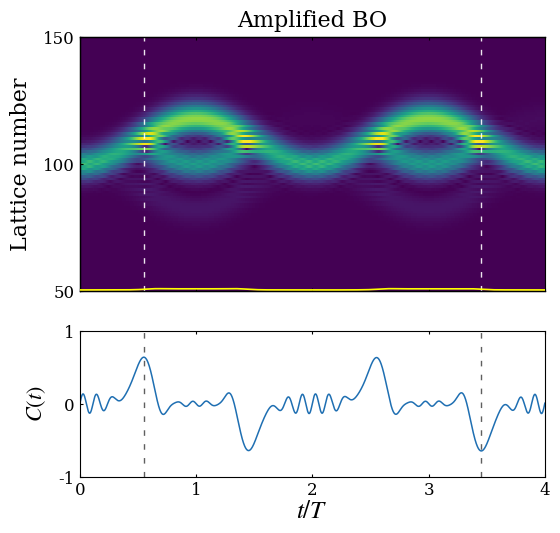

This figure's Python source:

import matplotlib.pyplot as plt
import numpy as np
from scipy.integrate import solve_ivp
from functools import partial
plt.rcParams['axes.unicode_minus'] = False
plt.rcParams['axes.unicode_minus']=False 
# Time sampling points used to record the evolution from t=0 to t=4
t_eval = np.linspace(0,4,4001)
# Initial real-space lattice array for the first Gaussian wave packet
zpump0=np.zeros(202,dtype=complex)
# Parameters of the initial wave packet: packet width k0, central momenta ksita and ksita1,
# and the superposition coefficient bi between the two wave packets
k0=0.03
ksita=0
ksita1=ksita-1*np.pi
bi=0
# initial lattice-site array for the second wavepack
Zpump0=np.zeros(202,dtype=complex)
# Dimensionless parameters of the Hamiltonian, 
# kappa and gainloss are rescaled by pi/F to preserve the parameter ratios when F is set to pi
F = 0.13
kappa = 0.6*np.pi/F
gainloss = 0.16*np.pi/F
# Construct the two Gaussian wave packets defined by the above parameters
for i in range (202):
    zpump0[i]=np.exp(-(k0*(100-i)**2))*np.exp(1.0j*(i)*ksita)
for i in range (202):
    Zpump0[i]=np.exp(-(k0*(100-i)**2))*np.exp(1.0j*(i)*ksita1)
# Initial state formed by the superposition of the two Gaussian wave packets
zpump=1*np.array(zpump0+bi*Zpump0,dtype=complex)
#To match the Fig. S1(c),we normalize the initial state so that its maximum modulus is 1
zpump = zpump / np.max(np.abs(zpump))
# Define the time-evolution equation dz/dt = -i H z
# where H is the real-space tight-binding Hamiltonian including the linear potential kn,
# alternating gain/loss gamma, and nearest-neighbor hopping k
def PUMP(t,zpump,F,k,gamma):
    npump=len(zpump)
    kn=np.zeros(npump,dtype=complex)
    PUMPuse=np.zeros([npump,npump],dtype=complex)
    PUMPuse0=np.zeros([npump,npump],dtype=complex)
    for i in range(len(zpump0)):
        kn[i]=(i-100)*F
        if i%2==0:
            PUMPuse[i,i]=kn[i]+1j*gamma
        else:
            PUMPuse[i,i]=kn[i]-1j*gamma
    for i in range(1,npump):
        PUMPuse[i,i-1]=k.conjugate()
    for i in range(0,npump-1):
        PUMPuse[i,i+1]=k
    PUMPuse0=np.dot(PUMPuse,zpump)*(-1j)
    return PUMPuse0
# Use partial to fix the parameters and obtain an evolution function depending on t and zpump
# Set F = pi so that the time unit matches the Bloch-oscillation period
f = partial(PUMP,F=np.pi,k=kappa,gamma=gainloss)
# Numerically integrate the time evolution using solve_ivp;
#to avoid using a step size that is too large relative to the parameter scale, set the maximum step size to 0.05
sol1= solve_ivp(f, [0,4], zpump, t_eval=t_eval,max_step=0.02)
#ww stores the modulus (amplitude)
ww=abs(sol1.y)
# Calculate and store the total intensity and the sublattice-resolved intensities.
# In the zero-based numerical basis, even array indices correspond
# to the gain sublattice(+igamma), whereas odd array indices correspond
# to the loss sublattice(-igamma).
total_intensity = np.zeros(len(t_eval), dtype=float)
gain_intensity = np.zeros(len(t_eval), dtype=float)
loss_intensity = np.zeros(len(t_eval), dtype=float)

for i in range(len(t_eval)):
    for j in range(ww.shape[0]):
        site_intensity = np.abs(ww[j, i])**2

        total_intensity[i] += site_intensity

        if j % 2 == 0:
            gain_intensity[i] += site_intensity
        else:
            loss_intensity[i] += site_intensity
total_intensity=total_intensity/total_intensity[0]
#%% Data processing
# Calculate the normalized channel polarization C(t).
C = (
    (gain_intensity - loss_intensity)
    / (gain_intensity + loss_intensity)
)

#%% Figure code
from matplotlib.gridspec import GridSpec

# Time axis and wavefunction amplitude
T = np.asarray(t_eval, dtype=float)
Z = np.abs(np.asarray(sol1.y))
y = np.arange(Z.shape[0], dtype=float)

# Color range
vmin = 0.0
vmax = np.percentile(Z, 99.7)

# Vertical guide lines marking local extrema of |C(t)|
guide_centers = [0.5, 3.5]
guide_window = 0.1

def find_local_abs_extremum_time(T, C, center, window):
    mask = (T >= center - window) & (T <= center + window)
    idx_local = np.argmax(np.abs(C[mask]))
    return T[mask][idx_local]


t_guides = [
    find_local_abs_extremum_time(
        T,
        C,
        center,
        guide_window
    )
    for center in guide_centers
]

print("Guide-line times from |C(t)| extrema:", t_guides)

plt.rcParams.update({
    "font.family": "serif",
    "mathtext.fontset": "stix",
    "axes.linewidth": 1.0,
    "xtick.direction": "in",
    "ytick.direction": "in",
})

fig = plt.figure(
    figsize=(6, 5.5),
    dpi=150
)

gs = GridSpec(
    2,
    1,
    height_ratios=[2.0, 1.15],
    hspace=0.20,
    figure=fig
)

ax0 = fig.add_subplot(gs[0, 0])
ax1 = fig.add_subplot(gs[1, 0], sharex=ax0)

# ------------------------------------------------------------
# Upper panel: real-space evolution
# ------------------------------------------------------------
im = ax0.imshow(
    Z,
    extent=[T[0], T[-1], y[0], y[-1]],
    origin="lower",
    aspect="auto",
    cmap="viridis",
    vmin=vmin,
    vmax=1.2 * vmax,
    interpolation="nearest"
)

# Overlay the total intensity
ax0r = ax0.twinx()

ax0r.plot(
    T,
    total_intensity,
    color="yellow",
    lw=1.2,
    zorder=6
)

ax0r.set_ylim(0, 320)
ax0r.tick_params(
    axis="y",
    right=False,
    labelright=False
)
ax0r.spines["right"].set_visible(False)

# Dashed vertical guide lines
for tt in t_guides:
    ax0.axvline(
        tt,
        color="white",
        ls=(0, (4, 6)),
        lw=1.0,
        alpha=0.9,
        zorder=7
    )

ax0.set_xlim(0, 4)
ax0.set_ylim(50, 150)
ax0.set_yticks([50, 100, 150])

ax0.set_ylabel(
    "Lattice number",
    fontsize=16,
    labelpad=8
)

ax0.tick_params(
    axis="both",
    labelsize=12,
    top=True,
    right=False,
    length=2.5
)
ax0.tick_params(labelbottom=False)

ax0.text(
    0.5,
    1.02,
    "Amplified BO",
    transform=ax0.transAxes,
    ha="center",
    va="bottom",
    fontsize=16
)

# ------------------------------------------------------------
# Lower panel: channel polarization C(t)
# ------------------------------------------------------------
ax1.plot(
    T,
    C,
    color="#1f6fb2",
    lw=1.1
)

for tt in t_guides:
    ax1.axvline(
        tt,
        color="0.3",
        ls=(0, (4, 6)),
        lw=1.0,
        alpha=0.9
    )

ax1.set_xlim(0, 4)
ax1.set_ylim(-1, 1)

ax1.set_xticks([0, 1, 2, 3, 4])
ax1.set_yticks([-1, 0, 1])
ax1.set_yticklabels(["-1", "0", "1"])

ax1.set_xlabel(
    r"$t/T$",
    fontsize=18,
    labelpad=1
)

ax1.set_ylabel(
    r"$C(t)$",
    fontsize=16,
    labelpad=8
)

ax1.tick_params(
    axis="both",
    labelsize=12,
    top=True,
    right=False,
    length=2.5
)

# Spine widths
for ax in [ax0, ax1]:
    for spine in ax.spines.values():
        spine.set_linewidth(0.8)

fig.subplots_adjust(
    left=0.18,
    right=0.955,
    bottom=0.12,
    top=0.92
)

plt.show()
